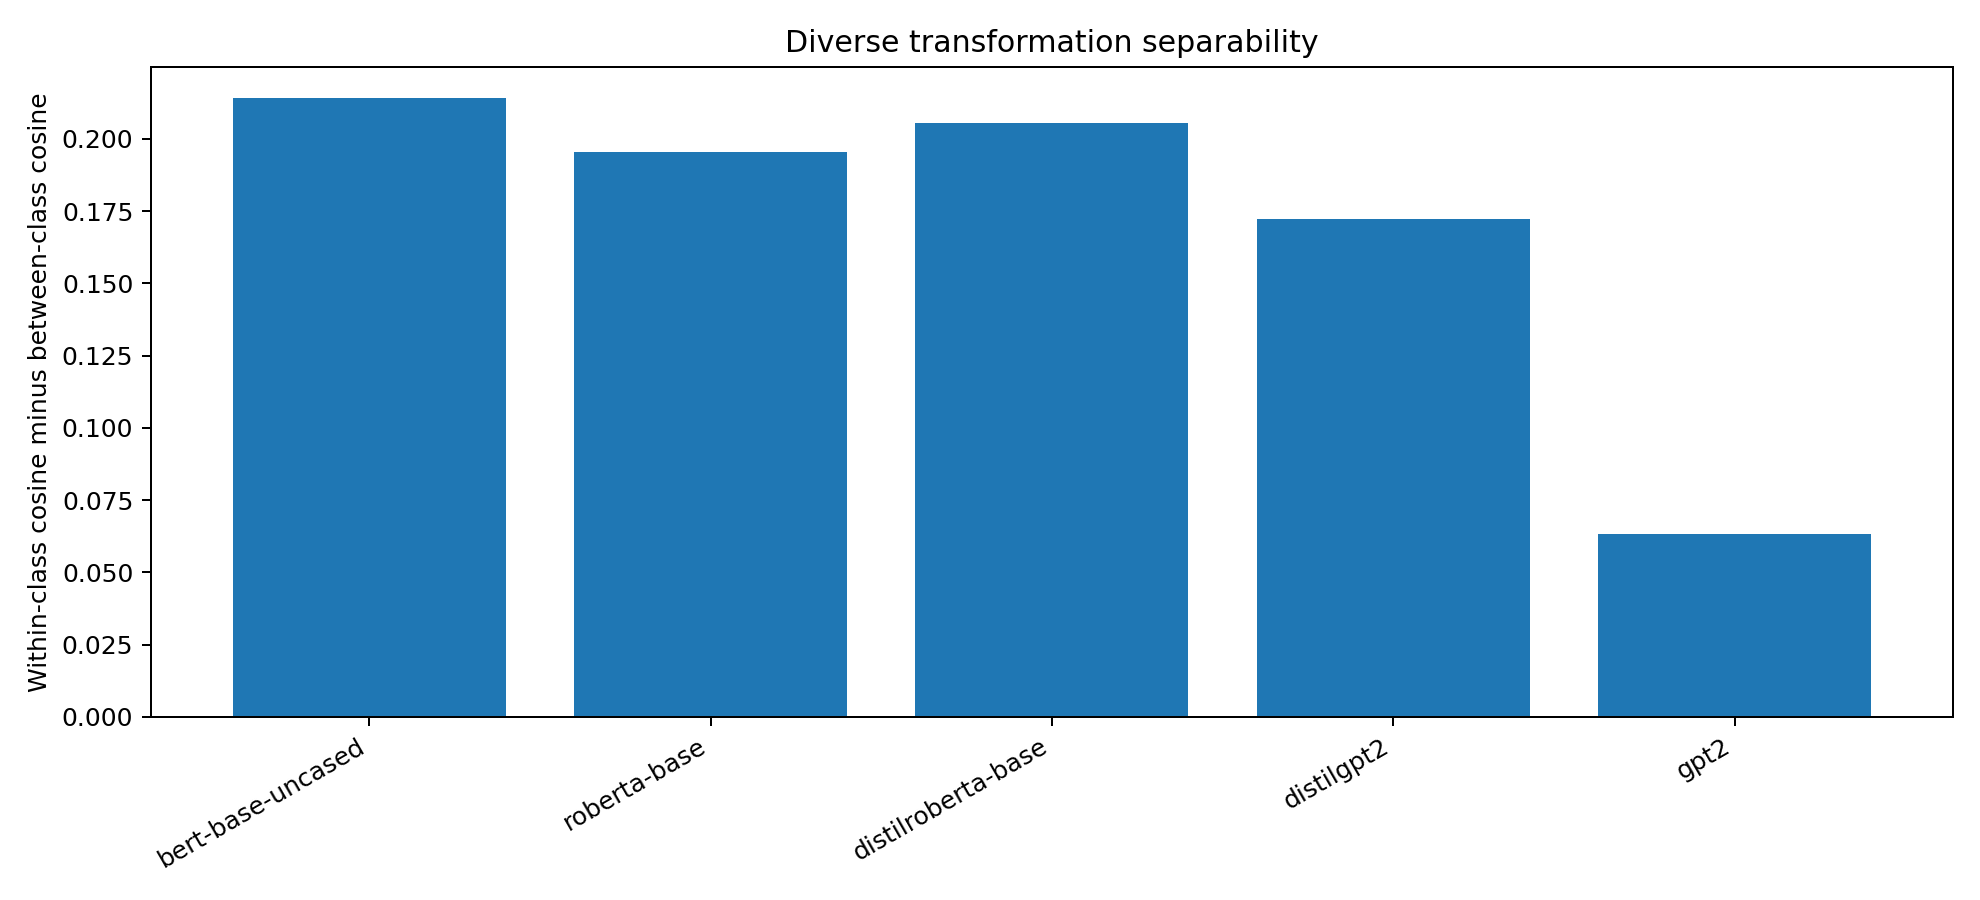

The data file committed next to this chart (first rows):
model, n_transformations, sampled_pairs, within_class_mean_cosine, between_class_mean_cosine, separation_delta, permutation_p_value, permutation_mean_delta, permutation_std_delta
bert-base-uncased, 6000, 300000, 0.3974, 0.1833, 0.2141, 0.009901, -1.616358757019043e-05, 0.0007072
roberta-base, 6000, 300000, 0.6063, 0.411, 0.1953, 0.009901, 4.08366322517395e-05, 0.0007206
distilroberta-base, 6000, 300000, 0.6871, 0.4818, 0.2053, 0.009901, -0.0001314, 0.0007147
distilgpt2, 6000, 300000, 0.6851, 0.5128, 0.1723, 0.009901, 8.897006511688233e-05, 0.001455
gpt2, 6000, 300000, 0.8118, 0.7486, 0.06326, 0.009901, -0.0001667, 0.001653
